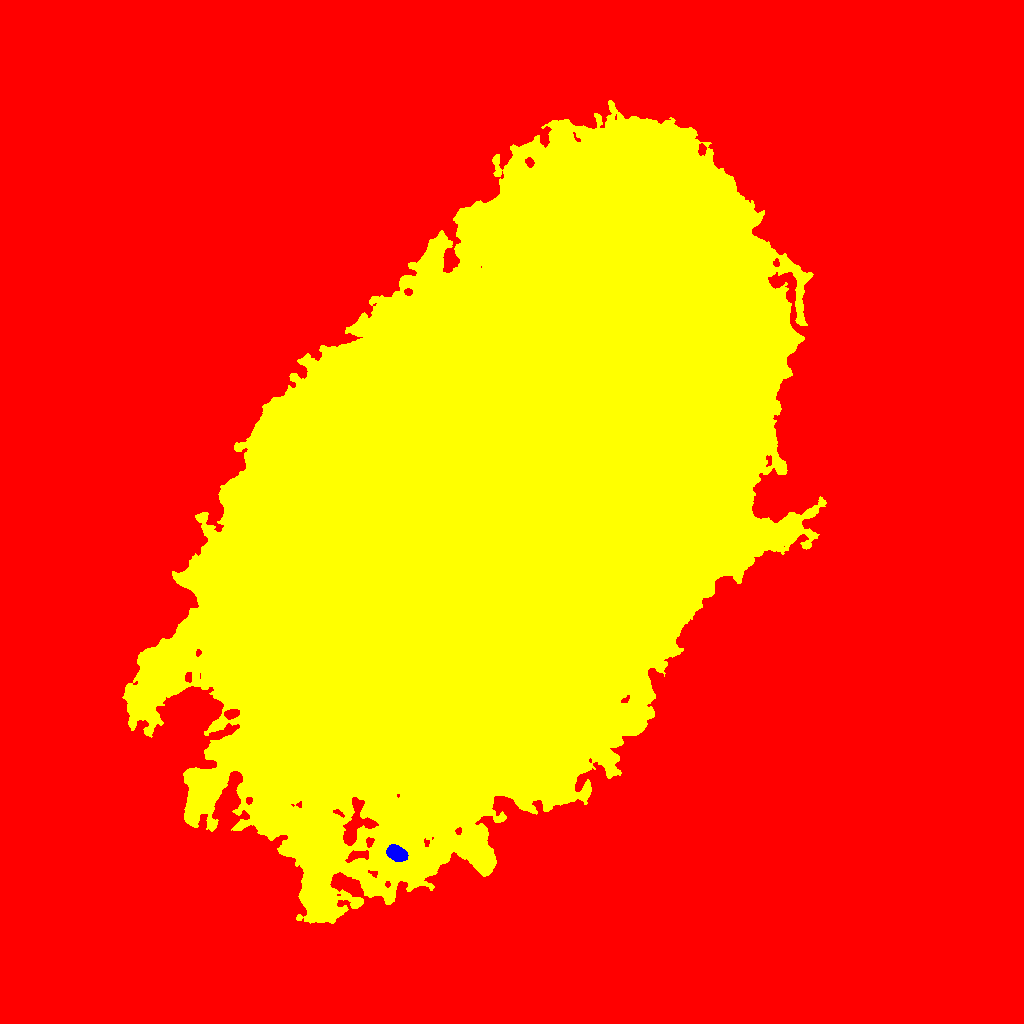

Values plotted in this chart, from the file beside it:
ID, X, Y, A, B, theta, total_flux, mu_max, mu_median, mu_mean, R_fwhm, R_e, R10, R90, x_start, x_end, y_start, y_end, area, greylevel
0, 491.8, 456.3, 322.7, 266.5, 0.9265, 8472152, 85.0, 8.0, 11.6, 27.51, 209.2, 82.06, 363.2, 0, 1023, 0, 1023, 730399, 11.6
1, 396.5, 169.9, 4.757, 3.282, -0.48, 3668, 29.0, 12.0, 12.48, 5.917, 5.078, 2.034, 8.078, 386, 408, 162, 179, 294, 80.48
2, 503.6, 524.7, 160.2, 101.1, 0.9326, 13908576, 192.0, 37.0, 43.75, 81.79, 158.7, 61.8, 257.4, 122, 826, 100, 923, 317883, 80.75
